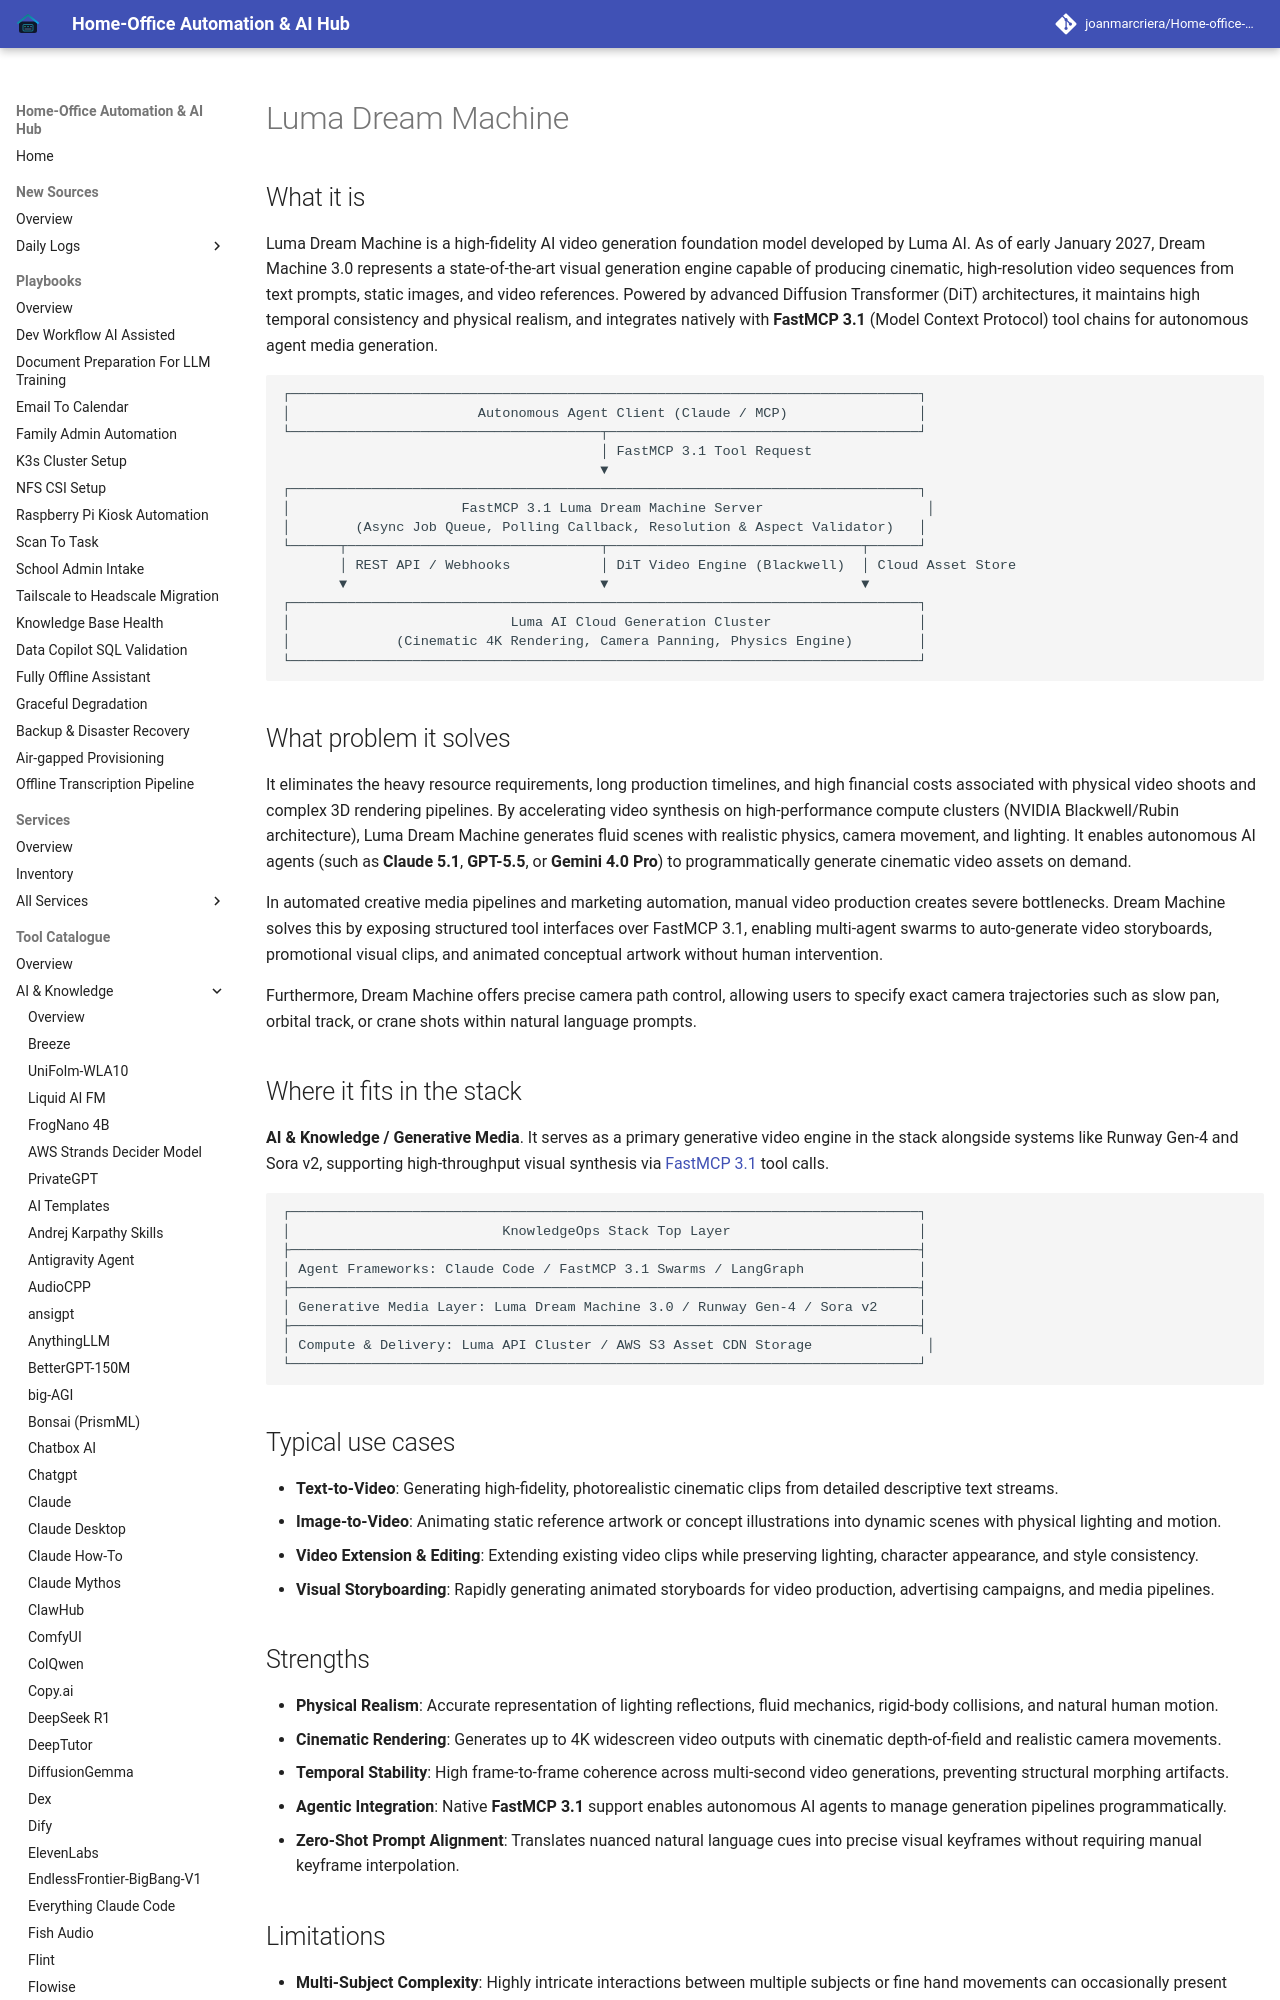

repository: joanmarcriera/Home-office-automations · page: tools/ai_knowledge/luma-dream-machine/index.html · generator: mkdocs

# Luma Dream Machine

## What it is
Luma Dream Machine is a high-fidelity AI video generation foundation model developed by Luma AI. As of early January 2027, Dream Machine 3.0 represents a state-of-the-art visual generation engine capable of producing cinematic, high-resolution video sequences from text prompts, static images, and video references. Powered by advanced Diffusion Transformer (DiT) architectures, it maintains high temporal consistency and physical realism, and integrates natively with **FastMCP 3.1** (Model Context Protocol) tool chains for autonomous agent media generation.

```
┌─────────────────────────────────────────────────────────────────────────────┐
│                       Autonomous Agent Client (Claude / MCP)                │
└──────────────────────────────────────┬──────────────────────────────────────┘
                                       │ FastMCP 3.1 Tool Request
                                       ▼
┌─────────────────────────────────────────────────────────────────────────────┐
│                     FastMCP 3.1 Luma Dream Machine Server                    │
│        (Async Job Queue, Polling Callback, Resolution & Aspect Validator)   │
└──────┬───────────────────────────────┬───────────────────────────────┬──────┘
       │ REST API / Webhooks           │ DiT Video Engine (Blackwell)  │ Cloud Asset Store
       ▼                               ▼                               ▼
┌─────────────────────────────────────────────────────────────────────────────┐
│                           Luma AI Cloud Generation Cluster                  │
│             (Cinematic 4K Rendering, Camera Panning, Physics Engine)        │
└─────────────────────────────────────────────────────────────────────────────┘
```

## What problem it solves
It eliminates the heavy resource requirements, long production timelines, and high financial costs associated with physical video shoots and complex 3D rendering pipelines. By accelerating video synthesis on high-performance compute clusters (NVIDIA Blackwell/Rubin architecture), Luma Dream Machine generates fluid scenes with realistic physics, camera movement, and lighting. It enables autonomous AI agents (such as **Claude 5.1**, **GPT-5.5**, or **Gemini 4.0 Pro**) to programmatically generate cinematic video assets on demand.

In automated creative media pipelines and marketing automation, manual video production creates severe bottlenecks. Dream Machine solves this by exposing structured tool interfaces over FastMCP 3.1, enabling multi-agent swarms to auto-generate video storyboards, promotional visual clips, and animated conceptual artwork without human intervention.

Furthermore, Dream Machine offers precise camera path control, allowing users to specify exact camera trajectories such as slow pan, orbital track, or crane shots within natural language prompts.
